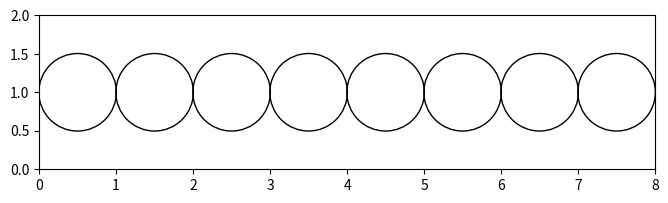

This chart was generated by the following Python code: (Note: this script raises an exception after producing the figure.)
# ----------------------------------------------------------------------------
# Title:   Scientific Visualisation - Python & Matplotlib
# Author:  Nicolas P. Rougier
# License: Creative Commons BY-NC-SA International 4.0
# ----------------------------------------------------------------------------
import numpy as np
import matplotlib.pyplot as plt


fig = plt.figure(figsize=(8, 2))

ymin, ymax = [0, 2]
xmin, xmax = [0, 8]
ax = plt.subplot(1, 1, 1, aspect=1, xlim=[xmin, xmax], ylim=[ymin, ymax])
point = fig.dpi / 72
X = 0.5 + np.arange(8)
Y = np.ones(len(X))

# Marker size is expressed in point^2 and a point is defined as fig.dpi/72
# This means that a size of 10 really means (10*point)^2
# Problem is thus to convert points into data coordinates:
# PT_to_DC = lambda x: x * ax.get_window_extent().width / (xmax-xmin)
# Note that the DC_to_PR is validonly for a given window size

DC_to_PT = lambda x: x * ax.get_window_extent().width / (xmax - xmin) / point
S = DC_to_PT(1) ** 2
plt.scatter(X, Y, s=S, facecolor="none", edgecolor="black", linewidth=1)

plt.savefig("../../figures/coordinates/transforms-exercise-1.pdf")
plt.show()
